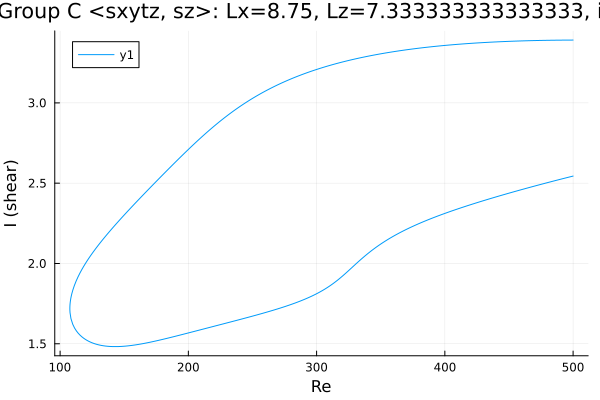

Data behind this chart, as committed beside it:
Re, shear
500.0, 3.391
499.4, 3.391
498, 3.391
496.6, 3.391
495.2, 3.391
493.8, 3.391
492.4, 3.391
491, 3.391
489.5, 3.39
488.1, 3.39
486.7, 3.39
485.3, 3.39
483.9, 3.39
482.5, 3.39
481.1, 3.39
479.6, 3.389
478.2, 3.389
476.8, 3.389
475.4, 3.389
474, 3.389
472.6, 3.388
471.2, 3.388
469.7, 3.388
468.3, 3.388
466.9, 3.387
465.5, 3.387
464.1, 3.387
462.7, 3.386
461.3, 3.386
459.8, 3.386
458.4, 3.385
457, 3.385
455.6, 3.385
454.2, 3.384
452.8, 3.384
451.4, 3.383
449.9, 3.383
448.5, 3.383
447.1, 3.382
445.7, 3.382
444.3, 3.381
442.9, 3.381
441.5, 3.38
440, 3.38
438.6, 3.379
437.2, 3.378
435.8, 3.378
434.4, 3.377
433, 3.377
431.6, 3.376
430.1, 3.375
428.7, 3.375
427.3, 3.374
425.9, 3.373
424.5, 3.373
424.1, 3.373
422.7, 3.372
421.3, 3.371
419.9, 3.37
418.4, 3.369
... 569 more rows
